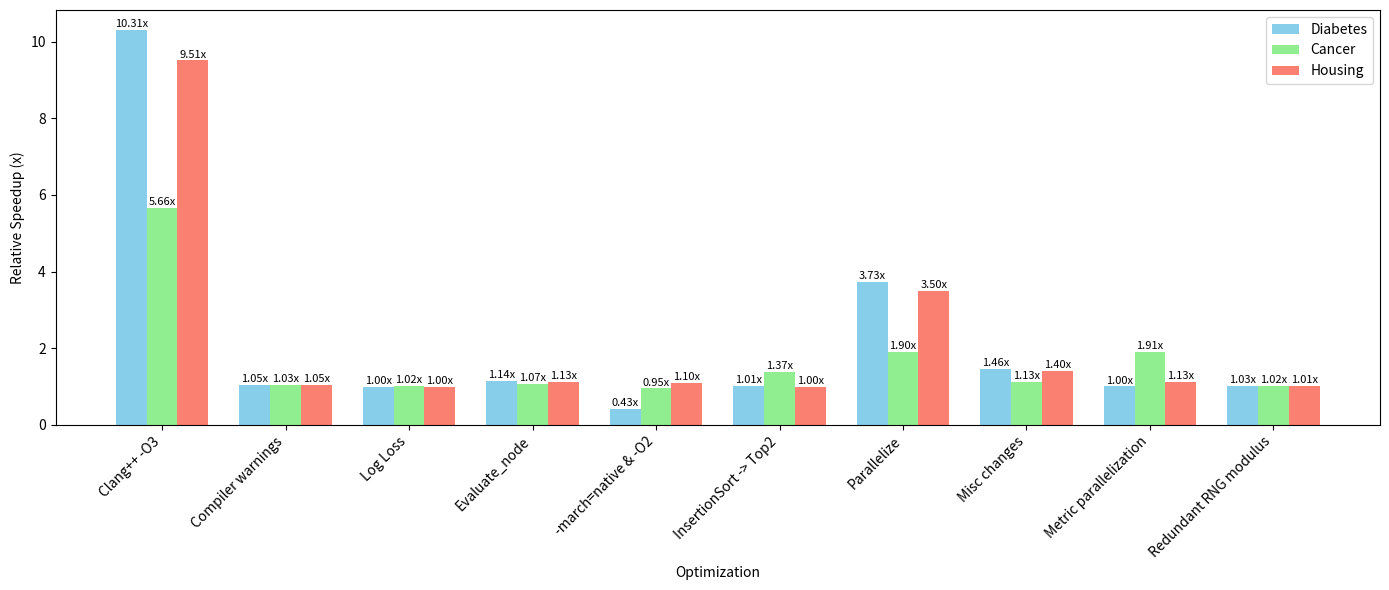

Generate this figure with matplotlib:
import numpy as np
import matplotlib.pyplot as plt
from collections import OrderedDict

optimizations = OrderedDict([
    ("Baseline", {
        "Diabetes": [9.832242233, 9.898433960, 9.930509535],
        "Cancer":   [108.299985386, 109.120835589, 107.841465908],
        "Housing":  [289.125258301, 291.045838926, 295.082400119]
    }),
    ("Clang++ -O3", {
        "Diabetes": [0.961290797, 0.954295434, 0.953475269],
        "Cancer":   [19.079862055, 19.058465229, 19.057118075],
        "Housing":  [30.505952716, 30.396710262, 30.456433594]
    }),
    ("Compiler warnings", {
        "Diabetes": [0.913525763, 0.912697225, 0.912179028],
        "Cancer":   [18.565376548, 18.414447790, 18.499392435],
        "Housing":  [29.038928183, 28.916525375, 28.945862936]
    }),
    ("Log Loss", {
        "Diabetes": [0.913525763, 0.912697225, 0.912179028],
        "Cancer":   [18.005562139, 18.009735141, 17.997030449],
        "Housing":  [29.038928183, 28.916525375, 28.945862936]
    }),
    ("Evaluate_node", {
        "Diabetes": [0.797680795, 0.798880122, 0.798274934],
        "Cancer":   [16.913134362, 16.879334632, 16.868307628],
        "Housing":  [25.710224412, 25.667361269, 25.699842317]
    }),
    ("-march=native & -O2", {
        "Diabetes": [1.880102764, 1.883749315, 1.868602983],
        "Cancer":   [17.741056411, 17.746970849, 17.735036280],
        "Housing":  [23.251008684, 23.331704536, 23.319383258]
    }),
    ("InsertionSort -> Top2", {
        "Diabetes": [1.847607730, 1.856844333, 1.847098288],
        "Cancer":   [12.940348670, 12.899241596, 12.962559413],
        "Housing":  [23.290001576, 23.281467508, 23.260473828]
    }),
    ("Parallelize", {
        "Diabetes": [0.509411440, 0.498193645, 0.495425934],
        "Cancer":   [6.809391055, 6.810639581, 6.789860196],
        "Housing":  [6.644735262, 6.639169622, 6.636613757]
    }),
    ("Misc changes", {
        "Diabetes": [0.338699212, 0.340929644, 0.339713612],
        "Cancer":   [6.050434546, 6.032045493, 6.098246422],
        "Housing":  [4.872712479, 4.763448837, 4.744498946]
    }),
    ("Metric parallelization", {
        "Diabetes": [0.354050964, 0.337726345, 0.337262932],
        "Cancer":   [3.154059077, 3.168250414, 3.177484467],
        "Housing":  [4.221863957, 4.224897459, 4.211829262]
    }),
    ("Redundant RNG modulus", {
        "Diabetes": [0.328508336, 0.331481922, 0.330373539],
        "Cancer":   [3.098728243, 3.139407175, 3.124798793],
        "Housing":  [4.365922074, 4.152621574, 4.177905029]
    })
])

datasets = ["Diabetes", "Cancer", "Housing"]

ordered_labels = list(optimizations.keys())
n_steps = len(ordered_labels)
transition_labels = [ordered_labels[i] for i in range(1, n_steps)]

# Create a dictionary to store relative speedup values for each dataset.
speedups = {ds: [] for ds in datasets}

for i in range(1, n_steps):
    prev_opt = optimizations[ordered_labels[i-1]]
    curr_opt = optimizations[ordered_labels[i]]
    for ds in datasets:
        prev_vals = prev_opt.get(ds)
        curr_vals = curr_opt.get(ds)
        prev_min = np.min(prev_vals)
        curr_min = np.min(curr_vals)
        # Relative speedup from previous step.
        speedups[ds].append(prev_min / curr_min)

for ds in datasets:
    speedups[ds] = np.array(speedups[ds])

x = np.arange(len(transition_labels))
width = 0.25

fig, ax = plt.subplots(figsize=(14, 6))

# Define offsets and colors for each dataset.
offsets = {
    "Diabetes": -width,
    "Cancer": 0,
    "Housing": width
}

colors = {
    "Diabetes": 'skyblue',
    "Cancer": 'lightgreen',
    "Housing": 'salmon'
}

for ds in datasets:
    ax.bar(x + offsets[ds], speedups[ds], width, label=ds, color=colors[ds])

ax.set_xlabel("Optimization")
ax.set_ylabel("Relative Speedup (x)")
ax.set_xticks(x)
ax.set_xticklabels(transition_labels, rotation=45, ha="right")
ax.legend()

for ds in datasets:
    for i, val in enumerate(speedups[ds]):
        ax.text(x[i] + offsets[ds], val + 0.02, f"{val:.2f}x", 
                ha='center', va='bottom', fontsize=8)

plt.tight_layout()
plt.show()
plt.savefig('optimization_results.png', dpi=600, bbox_inches='tight')